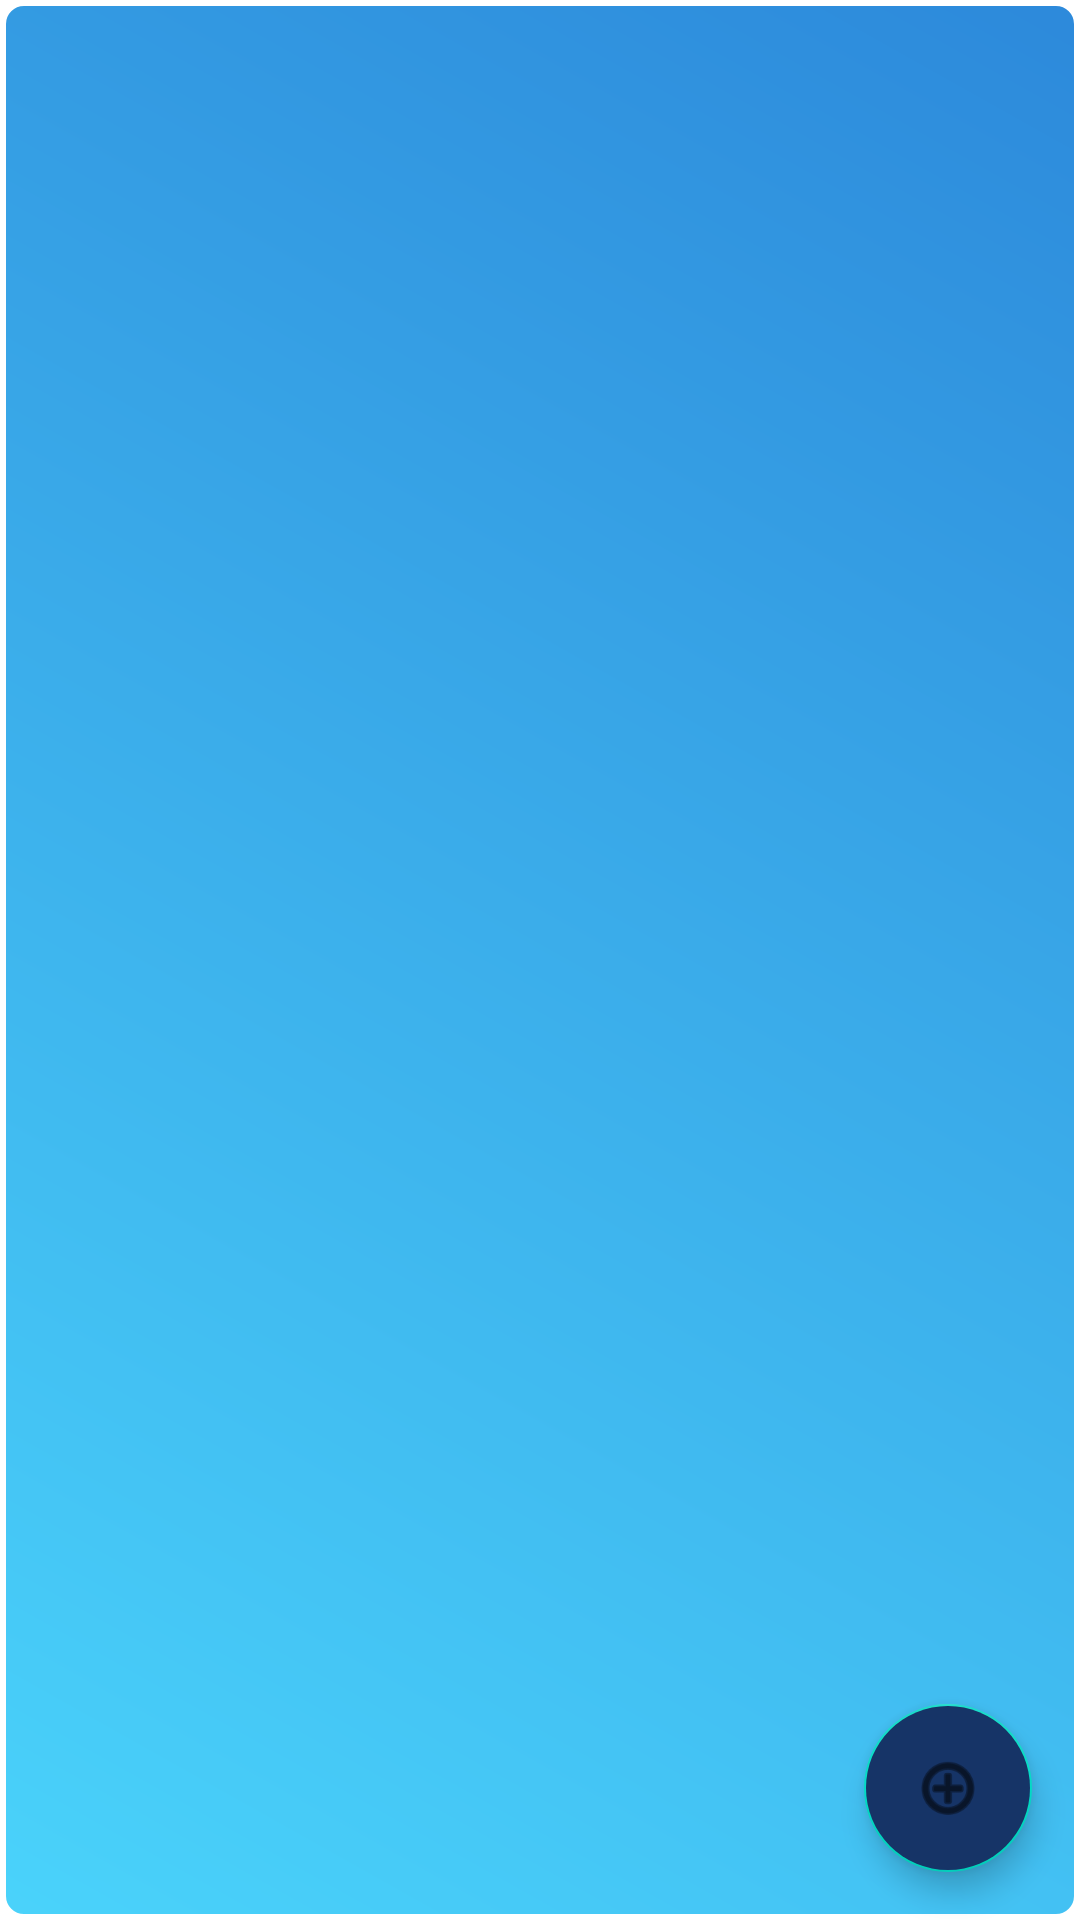

Android layout source for this screen:
<!-- AndroidManifest.xml: application theme Theme.GeoDo -->
<!-- res/layout/test.xml -->
<?xml version="1.0" encoding="utf-8"?>
<androidx.constraintlayout.widget.ConstraintLayout xmlns:android="http://schemas.android.com/apk/res/android"
    xmlns:app="http://schemas.android.com/apk/res-auto"
    xmlns:design="http://schemas.android.com/apk/res-auto"
    xmlns:tools="http://schemas.android.com/tools"
    android:id="@+id/root_layout"
    android:layout_width="match_parent"
    android:layout_height="match_parent"
    android:background="@drawable/corner_gradient"
    tools:context=".MainActivity">

    <GridView
        android:id="@+id/gridView"
        android:layout_width="match_parent"
        android:layout_height="match_parent"
        android:horizontalSpacing="8dp"
        android:numColumns="2"
        android:verticalSpacing="8dp"
        android:padding="4dp"
        app:layout_constraintBottom_toTopOf="@id/fabAdd"
        app:layout_constraintEnd_toEndOf="parent"
        app:layout_constraintStart_toStartOf="parent"
        app:layout_constraintTop_toTopOf="parent" />

    <com.google.android.material.floatingactionbutton.FloatingActionButton
        android:id="@+id/fabAdd"
        android:layout_width="wrap_content"
        android:layout_height="wrap_content"
        android:layout_margin="16dp"
        android:layout_marginEnd="16dp"
        android:layout_marginBottom="12dp"
        android:backgroundTint="#163467"
        android:src="@android:drawable/ic_menu_add"
        android:visibility="visible"
        app:layout_constraintBottom_toBottomOf="parent"
        app:layout_constraintEnd_toEndOf="parent"
        tools:ignore="SpeakableTextPresentCheck" />

</androidx.constraintlayout.widget.ConstraintLayout>
<!-- resources referenced by this layout -->
<resources>
  <!-- drawable corner_gradient (drawable) -->
  <?xml version="1.0" encoding="utf-8"?>
  <shape xmlns:android="http://schemas.android.com/apk/res/android"
      android:shape="rectangle">
          <stroke android:width="2dp" android:color="#FFFFFFFF" />
          <gradient android:startColor="#DD0C77D5" android:endColor="#DD2ECCFA"
              android:angle="225"/>
  
          <corners android:bottomRightRadius="7dp" android:bottomLeftRadius="7dp"
              android:topLeftRadius="7dp" android:topRightRadius="7dp"/>
  </shape>
  <style name="Theme.GeoDo" parent="Theme.MaterialComponents.DayNight.DarkActionBar">
          
          <item name="colorPrimary">#035EBF</item>
          <item name="colorPrimaryVariant">@color/purple_700</item>
          <item name="colorOnPrimary">@color/white</item>
          
          <item name="colorSecondary">@color/teal_200</item>
          <item name="colorSecondaryVariant">@color/teal_700</item>
          <item name="colorOnSecondary">@color/black</item>
          
          <item name="android:statusBarColor" tools:targetApi="l">#012B93</item>
          
      </style>
  <color name="purple_700">#FF3700B3</color>
  <color name="white">#FFFFFFFF</color>
  <color name="teal_200">#FF03DAC5</color>
  <color name="teal_700">#FF018786</color>
  <color name="black">#FF000000</color>
</resources>
